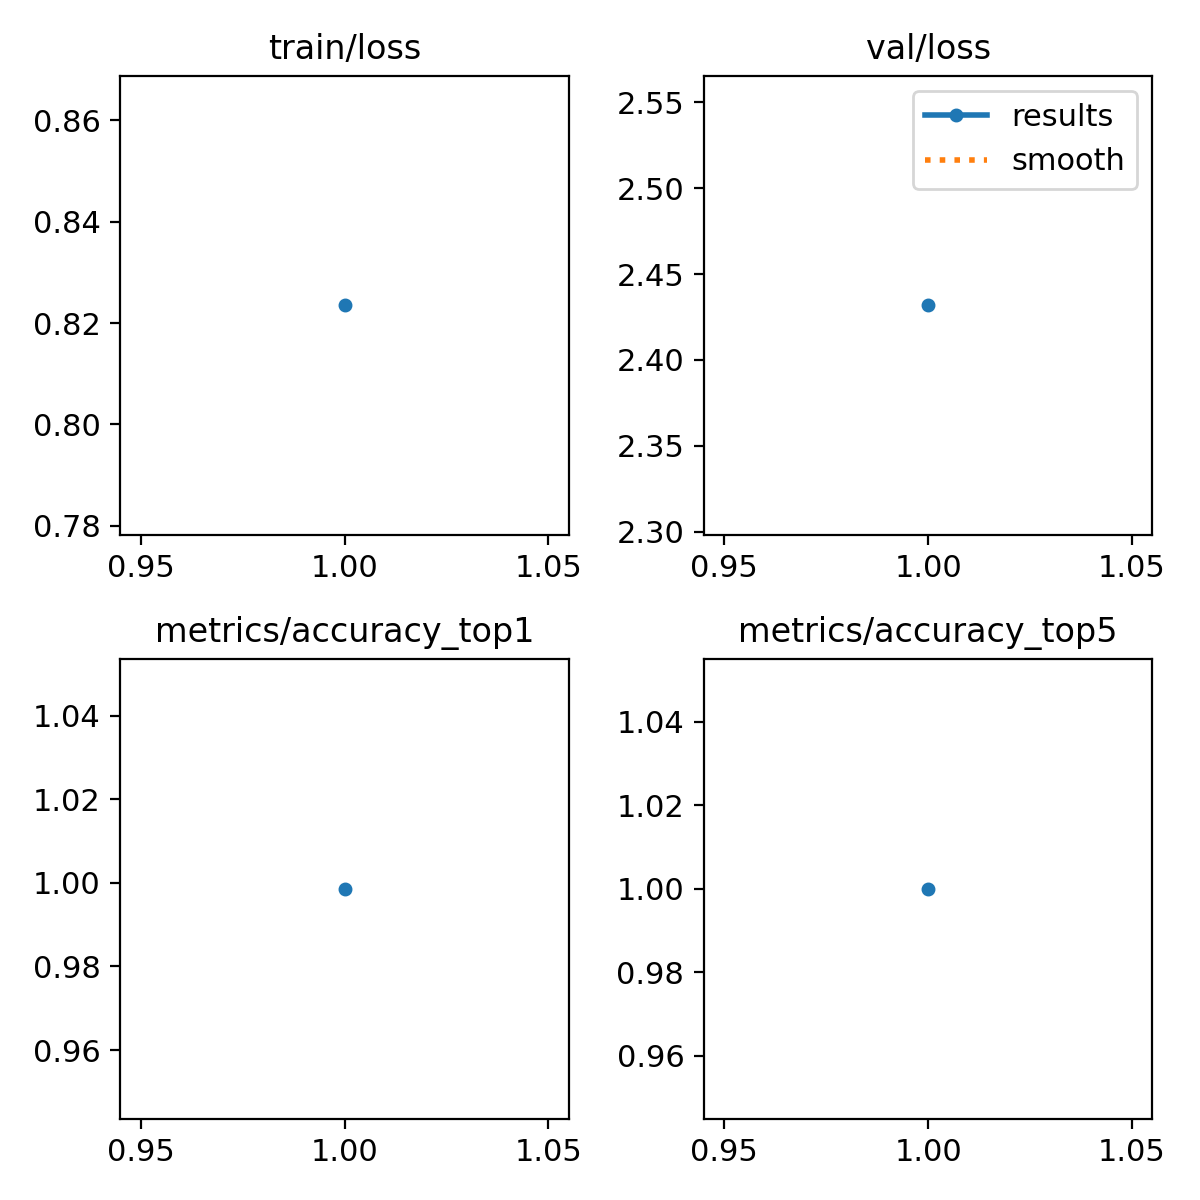

The table this chart was drawn from, first rows:
epoch, train/loss, metrics/accuracy_top1, metrics/accuracy_top5, val/loss, lr/pg0, lr/pg1, lr/pg2
1, 0.8235, 0.9986, 1, 2.432, 0.000238, 0.000238, 0.000238
